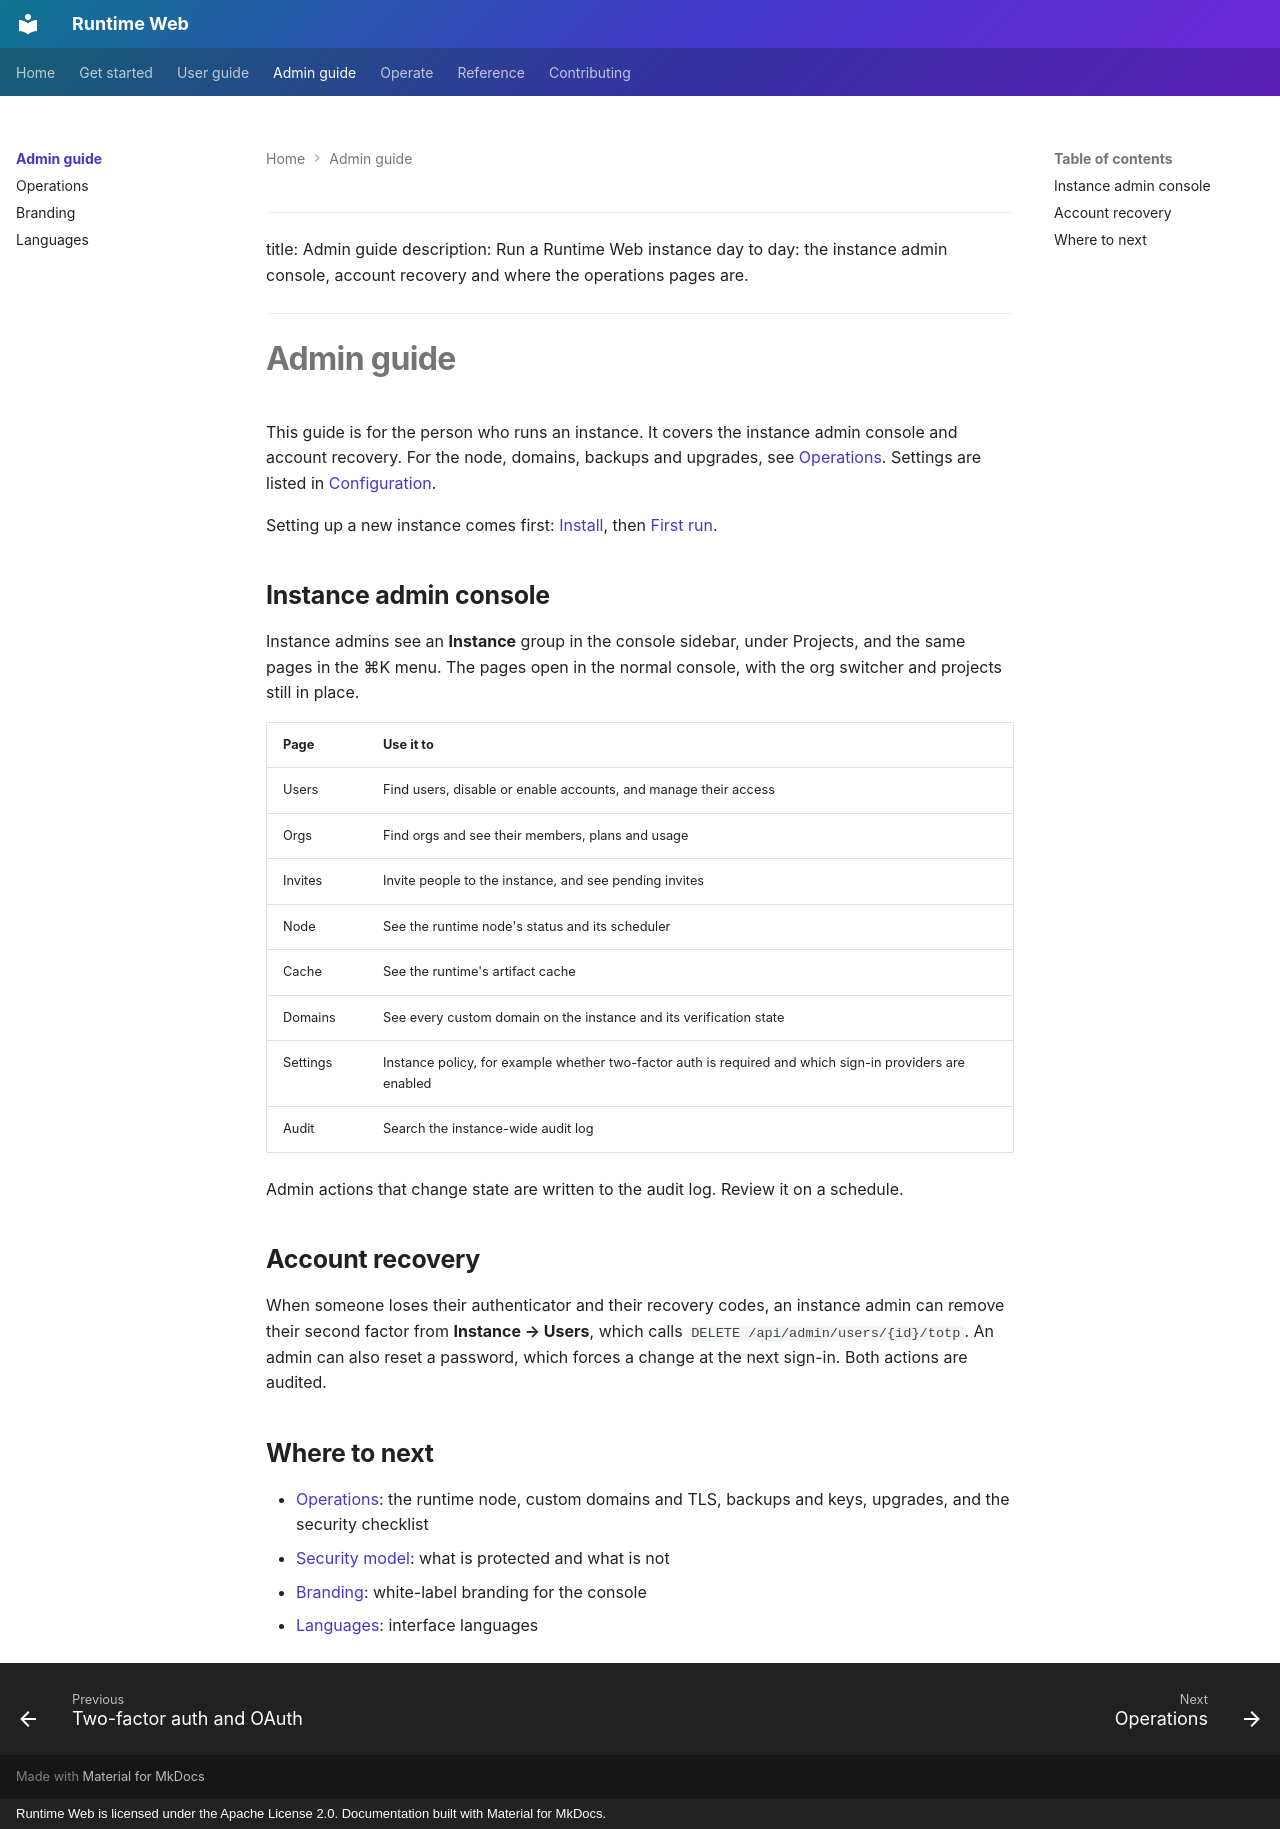

repository: 21-ci/runtime-web · page: admin/index.html · generator: mkdocs · copyright: Runtime Web is licensed under the Apache License 2.0. Documentation built with Material for MkDocs.

---
title: Admin guide
description: Run a Runtime Web instance day to day: the instance admin console, account recovery and where the operations pages are.
---

# Admin guide

This guide is for the person who runs an instance. It covers the instance admin console and account recovery. For the
node, domains, backups and upgrades, see [Operations](operations.md). Settings are listed in
[Configuration](../reference/configuration.md).

Setting up a new instance comes first: [Install](../getting-started/install.md), then
[First run](../getting-started/first-run.md).

## Instance admin console

Instance admins see an **Instance** group in the console sidebar, under Projects, and the same pages in the ⌘K menu.
The pages open in the normal console, with the org switcher and projects still in place.

| Page | Use it to |
|---|---|
| Users | Find users, disable or enable accounts, and manage their access |
| Orgs | Find orgs and see their members, plans and usage |
| Invites | Invite people to the instance, and see pending invites |
| Node | See the runtime node's status and its scheduler |
| Cache | See the runtime's artifact cache |
| Domains | See every custom domain on the instance and its verification state |
| Settings | Instance policy, for example whether two-factor auth is required and which sign-in providers are enabled |
| Audit | Search the instance-wide audit log |

Admin actions that change state are written to the audit log. Review it on a schedule.

## Account recovery

When someone loses their authenticator and their recovery codes, an instance admin can remove their second factor from
**Instance → Users**, which calls `DELETE /api/admin/users/{id}/totp`. An admin can also reset a password, which forces
a change at the next sign-in. Both actions are audited.

## Where to next

- [Operations](operations.md): the runtime node, custom domains and TLS, backups and keys, upgrades, and the security checklist
- [Security model](../security-model.md): what is protected and what is not
- [Branding](branding.md): white-label branding for the console
- [Languages](languages.md): interface languages
